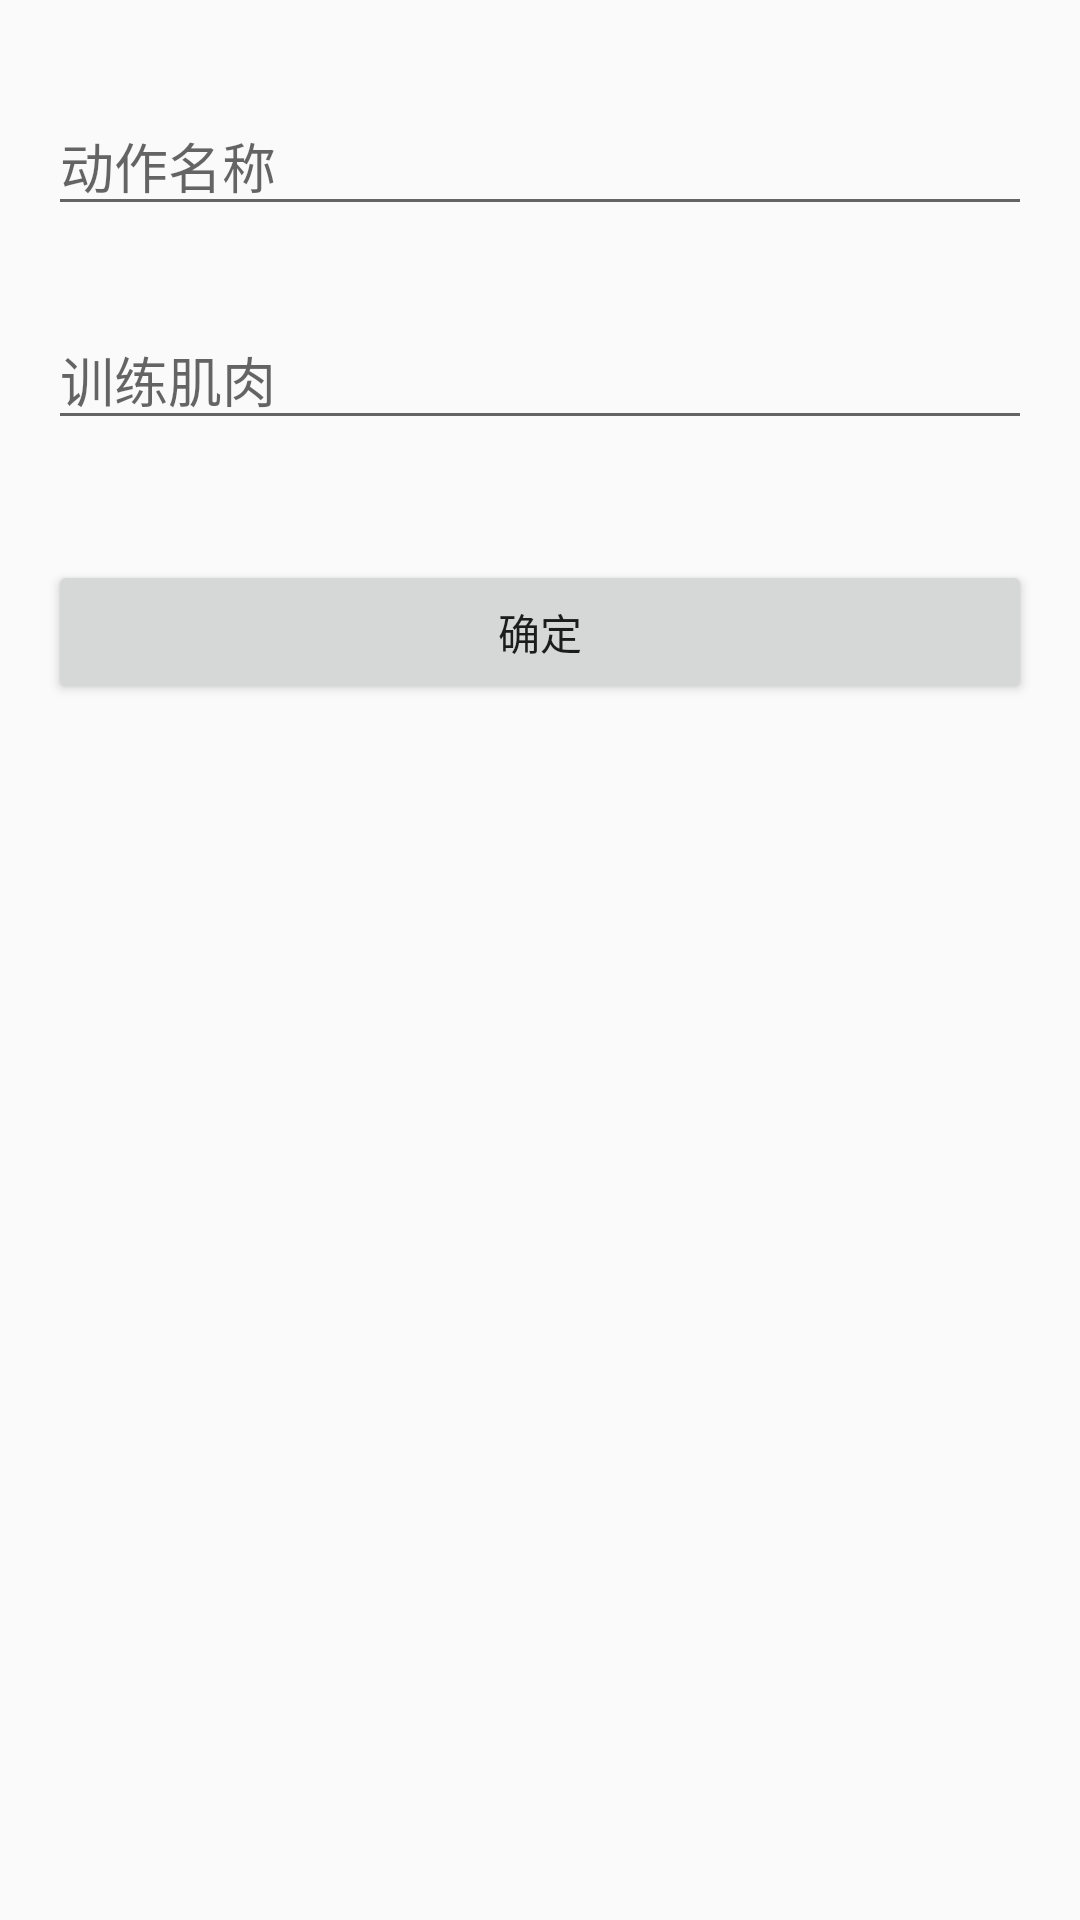

Android layout source for this screen:
<!-- AndroidManifest.xml: application theme AppTheme -->
<!-- res/layout/addaction_fragment.xml -->
<?xml version="1.0" encoding="utf-8"?>
<androidx.constraintlayout.widget.ConstraintLayout xmlns:android="http://schemas.android.com/apk/res/android"
    xmlns:app="http://schemas.android.com/apk/res-auto"
    xmlns:tools="http://schemas.android.com/tools"
    android:layout_width="match_parent"
    android:layout_height="match_parent">

    <androidx.constraintlayout.widget.ConstraintLayout
        android:layout_width="0dp"
        android:layout_height="0dp"
        android:layout_marginStart="8dp"
        android:layout_marginTop="8dp"
        android:layout_marginEnd="8dp"
        app:layout_constraintBottom_toTopOf="@+id/guideline7"
        app:layout_constraintEnd_toEndOf="parent"
        app:layout_constraintStart_toStartOf="parent"
        app:layout_constraintTop_toTopOf="parent"
        app:layout_constraintVertical_bias="0.0">

        <EditText
            android:id="@+id/et_muscle"
            android:layout_width="0dp"
            android:layout_height="wrap_content"
            android:layout_marginStart="8dp"
            android:layout_marginTop="28dp"
            android:layout_marginEnd="8dp"
            android:ems="10"
            android:hint="训练肌肉"
            android:inputType="textPersonName"
            app:layout_constraintEnd_toEndOf="parent"
            app:layout_constraintHorizontal_bias="0.0"
            app:layout_constraintStart_toStartOf="parent"
            app:layout_constraintTop_toBottomOf="@+id/et_actionname" />

        <EditText
            android:id="@+id/et_actionname"
            android:layout_width="0dp"
            android:layout_height="wrap_content"
            android:layout_marginStart="8dp"
            android:layout_marginTop="24dp"
            android:layout_marginEnd="8dp"
            android:ems="10"
            android:hint="动作名称"
            android:inputType="textPersonName"
            android:textAlignment="textStart"
            app:layout_constraintEnd_toEndOf="parent"
            app:layout_constraintHorizontal_bias="0.0"
            app:layout_constraintStart_toStartOf="parent"
            app:layout_constraintTop_toTopOf="parent" />

        <Button
            android:id="@+id/btn_addaction"
            android:layout_width="0dp"
            android:layout_height="wrap_content"
            android:layout_marginStart="8dp"
            android:layout_marginTop="40dp"
            android:layout_marginEnd="8dp"
            android:text="确定"
            app:layout_constraintEnd_toEndOf="parent"
            app:layout_constraintHorizontal_bias="0.0"
            app:layout_constraintStart_toStartOf="parent"
            app:layout_constraintTop_toBottomOf="@+id/et_muscle" />
    </androidx.constraintlayout.widget.ConstraintLayout>

    <androidx.constraintlayout.widget.Guideline
        android:id="@+id/guideline7"
        android:layout_width="wrap_content"
        android:layout_height="wrap_content"
        android:orientation="horizontal"
        app:layout_constraintGuide_begin="20dp"
        app:layout_constraintGuide_percent="0.45" />

</androidx.constraintlayout.widget.ConstraintLayout>
<!-- resources referenced by this layout -->
<resources>
  <style name="AppTheme" parent="Base.Theme.AppCompat.Light.DarkActionBar">
          
          <item name="colorPrimary">@android:color/holo_orange_light</item>
          <item name="colorPrimaryDark">@color/colorPrimaryDark</item>
          <item name="colorAccent">@color/colorAccent</item>
      </style>
  <color name="colorPrimaryDark">#FFBB33</color>
  <color name="colorAccent">#FF9900</color>
</resources>
